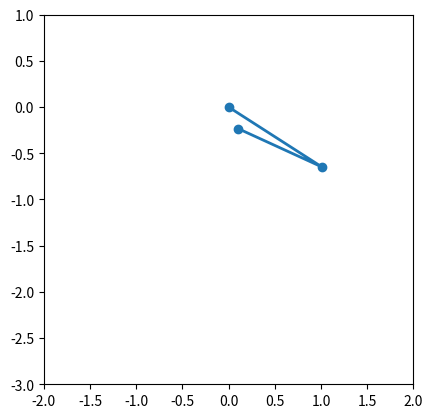

Write Python code to recreate this figure.
import matplotlib.pyplot as plt
import numpy as np
from scipy.integrate import solve_ivp
from matplotlib.animation import FuncAnimation

def simulate_pendulum(m1 = 2, m2 = 1, r1 = 1.2, r2= 1, t_max= 600, theta1_0 = 1, omega1_0 = 1.23, theta2_0 = -2, omega2_0 = 1, fps = 60, g = 9.81):
    def f(t, y):
        t1, w1, t2, w2 = y
        delta = t2 - t1

        denom1 = (m1 + m2) * r1 - m2 * r1 * np.cos(delta) ** 2
        theta1_tt = (
            m2 * r1 * w1 ** 2 * np.sin(delta) * np.cos(delta)
            + m2 * g * np.sin(t2) * np.cos(delta)
            + m2 * r2 * w2 ** 2 * np.sin(delta)
            - (m1 + m2) * g * np.sin(t1)
        ) / denom1

        denom2 = (r2 / r1) * denom1
        theta2_tt = (
            -m2 * r2 * w2 ** 2 * np.sin(delta) * np.cos(delta)
            + (m1 + m2)
            * (
                g * np.sin(t1) * np.cos(delta)
                - r1 * w1 ** 2 * np.sin(delta)
                - g * np.sin(t2)
            )
        ) / denom2

        return [w1, theta1_tt, w2, theta2_tt]
    t_eval = np.linspace(0.0, t_max, int(t_max * fps))
    y0 = [theta1_0, omega1_0, theta2_0, omega2_0]
    sol = solve_ivp(f, (0, t_max), y0, t_eval=t_eval)
    theta1 = sol.y[0]
    theta2 = sol.y[2]
    
    x1 = r1 * np.sin(theta1)
    y1 = -r1 * np.cos(theta1)
    x2 = x1 + r2 * np.sin(theta2)
    y2 = y1 - r2 * np.cos(theta2)
    
    return t_eval, x1, y1, x2, y2

t_eval, x1, y1, x2, y2 = simulate_pendulum()

fig, ax = plt.subplots()
ax.set_aspect("equal", adjustable="box")
ax.set_xlim(-2, 2)
ax.set_ylim(-3, 1)

line, = ax.plot([], [], "o-", lw=2, color="tab:blue")

def update(i):
    line.set_data([0, x1[i], x2[i]], [0, y1[i], y2[i]])
    return line,

ani = FuncAnimation(fig, update, frames=len(t_eval), interval=1000 / 60, blit=True)
plt.show()